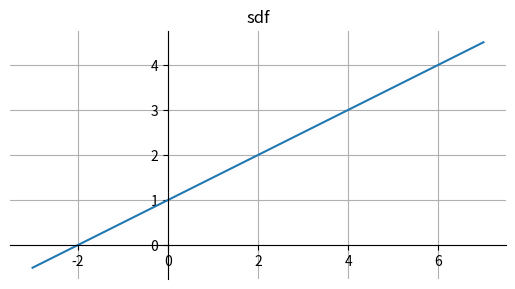
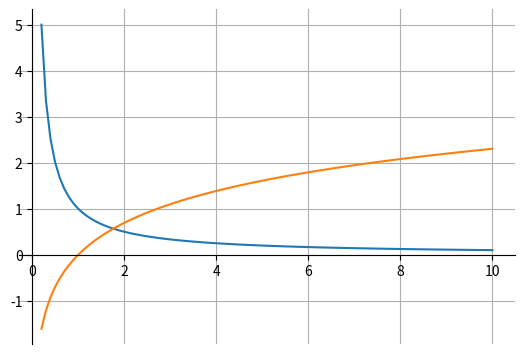

The matplotlib source for these figures, in order:
import numpy as np
import matplotlib.pyplot as plt

x = np.linspace(-3,7,100)
fig, ax = plt.subplots()
ax.plot(x, 0.5*x+1)
ax.set_aspect('equal')
ax.grid(True, which='both')
# set the x-spine (see below for more info on `set_position`)
ax.spines['left'].set_position('zero')

# turn off the right spine/ticks
ax.spines['right'].set_color('none')
ax.yaxis.tick_left()

# set the y-spine
ax.spines['bottom'].set_position('zero')
# turn off the top spine/ticks
ax.spines['top'].set_color('none')
ax.xaxis.tick_bottom()
plt.title('sdf')
plt.show()

x = np.linspace(0.2,10,100)
fig, ax = plt.subplots()
ax.plot(x, 1/x)
ax.plot(x, np.log(x))
ax.set_aspect('equal')
ax.grid(True, which='both')

# set the x-spine (see below for more info on `set_position`)
ax.spines['left'].set_position('zero')

# turn off the right spine/ticks
ax.spines['right'].set_color('none')
ax.yaxis.tick_left()

# set the y-spine
ax.spines['bottom'].set_position('zero')

# turn off the top spine/ticks
ax.spines['top'].set_color('none')
ax.xaxis.tick_bottom()
plt.show()
